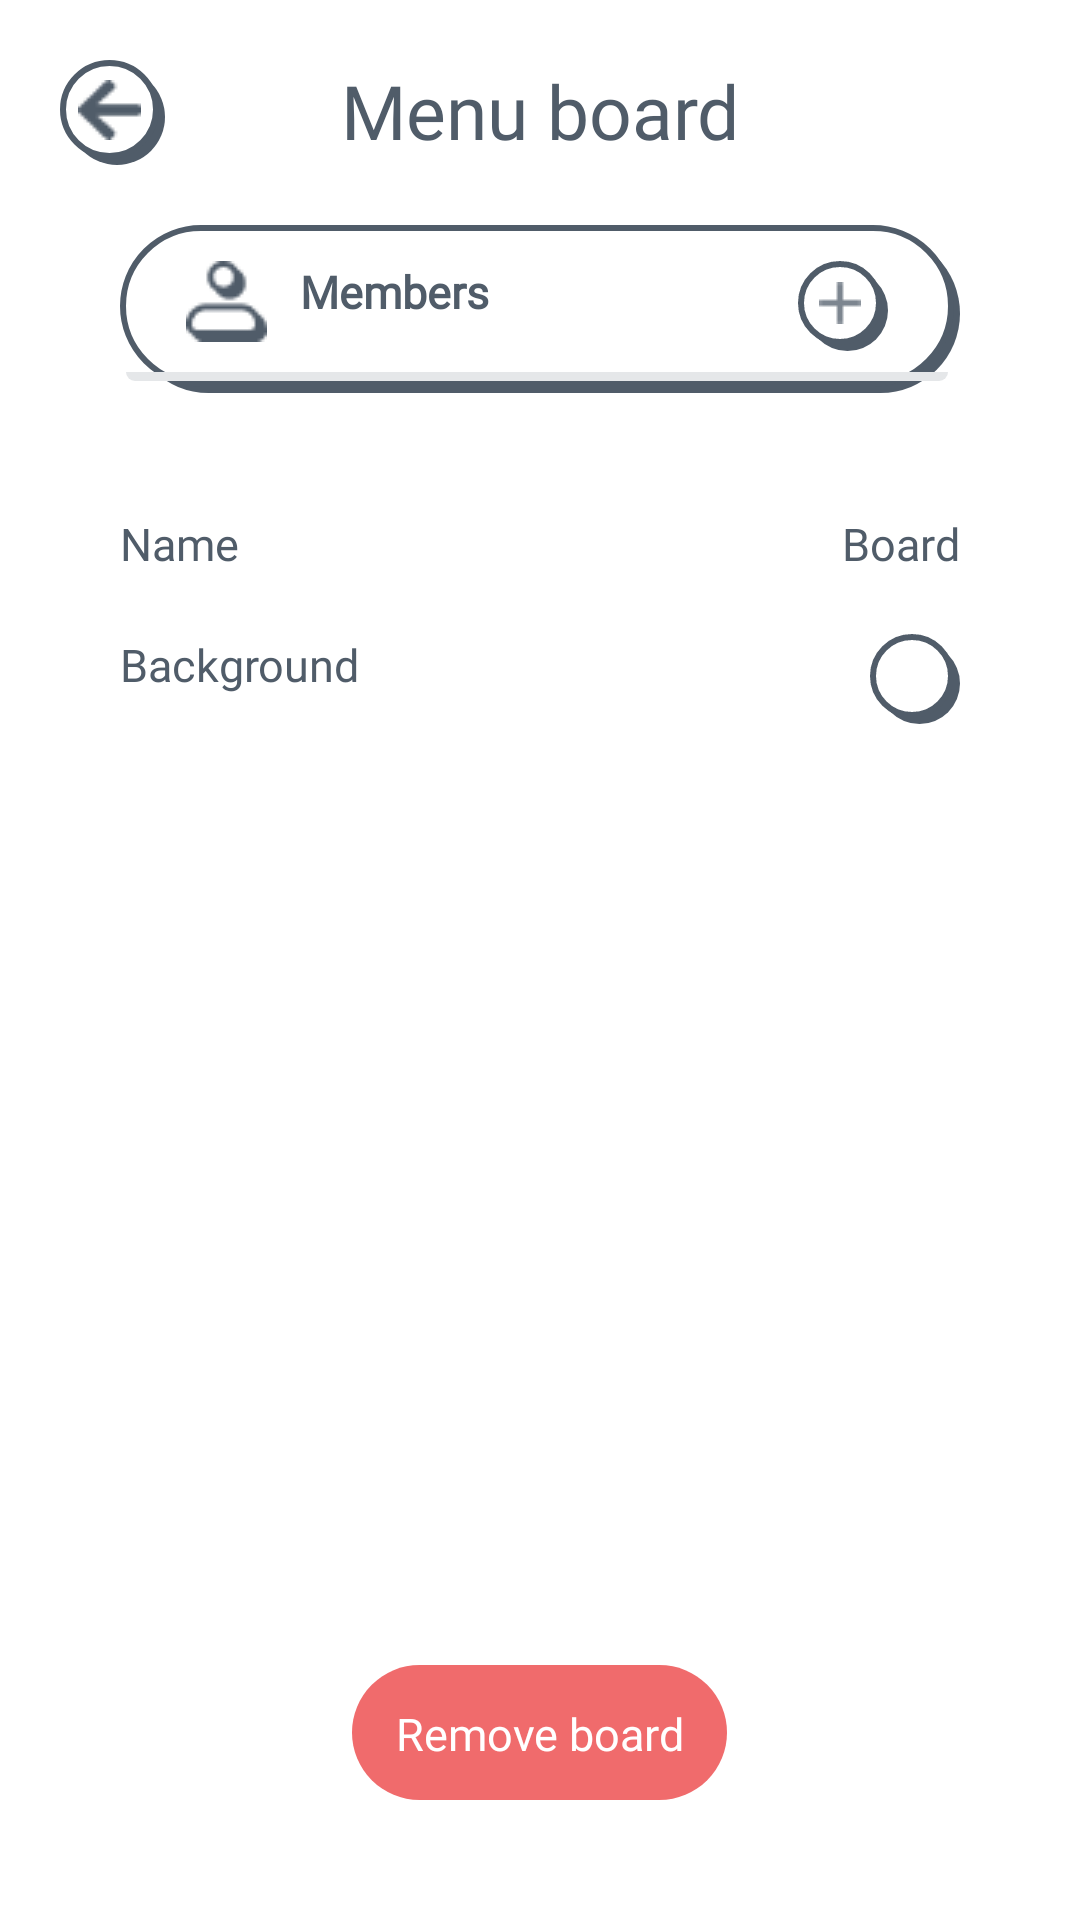

Here is an Android app screen rendered from its layout file. Give the layout XML and the strings, colors and styles it references.
<!-- AndroidManifest.xml: application theme Theme.TaskChecker -->
<!-- res/layout/board_settings_view_layout.xml -->
<?xml version="1.0" encoding="utf-8"?>
<LinearLayout xmlns:android="http://schemas.android.com/apk/res/android"
    android:layout_width="match_parent"
    android:layout_height="wrap_content"
    android:orientation="vertical">

    <RelativeLayout
        android:id="@+id/head"
        android:layout_width="match_parent"
        android:layout_height="wrap_content">
        <ImageButton
            android:id="@+id/btnBack"
            android:layout_width="35dp"
            android:layout_height="35dp"
            android:layout_marginStart="20dp"
            android:layout_marginTop="20dp"
            android:layout_marginEnd="20dp"
            android:layout_marginBottom="20dp"
            android:layout_alignParentLeft="true"
            android:src="@drawable/backicon"
            android:background="@drawable/rounded_border_shadow" />
        <TextView
            android:id="@+id/boardTitle"
            android:layout_width="match_parent"
            android:layout_height="wrap_content"
            android:layout_marginTop="20dp"
            android:text="Menu board"
            android:textSize="25dp"
            android:textColor="@color/black"
            android:fontFamily="@font/inter_black"
            android:textAlignment="center"
            android:gravity="center" />
    </RelativeLayout>

    <RelativeLayout
        android:id="@+id/addMemberView"
        android:layout_width="match_parent"
        android:layout_height="wrap_content"
        android:layout_centerInParent="true"
        android:layout_marginStart="40dp"
        android:layout_marginEnd="40dp"
        android:layout_marginBottom="40dp"
        android:layout_below="@+id/head"
        android:background="@drawable/rounded_border_shadow"
        android:orientation="vertical">

        <RelativeLayout
            android:id="@+id/memberView"
            android:layout_width="match_parent"
            android:layout_height="wrap_content"
            android:orientation="horizontal">

            <TextView
                android:layout_width="match_parent"
                android:layout_height="wrap_content"
                android:drawableStart="@drawable/membericon"
                android:fontFamily="@font/inter_black"
                android:paddingStart="20dp"
                android:paddingTop="10dp"
                android:paddingEnd="20dp"
                android:paddingBottom="10dp"
                android:text="   Members"
                android:textColor="@color/black"
                android:textSize="15sp"
                android:textStyle="bold" />

            <ImageButton
                android:id="@+id/btnAddMember"
                android:layout_width="30dp"
                android:layout_height="30dp"
                android:layout_alignParentRight="true"
                android:layout_marginTop="10dp"
                android:layout_marginEnd="20dp"
                android:background="@drawable/rounded_border_shadow"
                android:src="@drawable/addcardplus" />

        </RelativeLayout>

        <RelativeLayout
            android:id="@+id/membersView"
            android:layout_width="match_parent"
            android:layout_height="wrap_content"
            android:layout_below="@+id/memberView"
            android:background="@drawable/rounded_down_semi_border_shadow"


            android:paddingBottom="3dp">

            <ScrollView
                android:id="@+id/scrollView"
                android:layout_width="match_parent"
                android:layout_height="wrap_content">

                <LinearLayout
                    android:id="@+id/parentLayout"
                    android:layout_width="match_parent"
                    android:layout_height="wrap_content"
                    android:orientation="vertical">

                </LinearLayout>
            </ScrollView>
        </RelativeLayout>

    </RelativeLayout>
    
    <RelativeLayout
        android:id="@+id/boardTitleEdit"
        android:layout_width="wrap_content"

        android:layout_height="wrap_content"
        android:layout_marginStart="40dp"
        android:layout_marginEnd="40dp"
        android:layout_marginBottom="20dp"

        >
        <TextView
            android:layout_width="wrap_content"
            android:layout_height="wrap_content"
            android:text="Name"
            android:fontFamily="@font/inter_semibold"
            android:textColor="@color/black"
            android:textSize="15dp"
            />
        
        <RelativeLayout
            android:layout_width="wrap_content"
            android:layout_height="wrap_content"
            android:layout_alignParentEnd="true">


        <TextView

            android:id="@+id/boardTitleEditText"
            android:layout_width="wrap_content"
            android:layout_height="wrap_content"
            android:text="Board"
            android:background="@color/transparent"
            android:fontFamily="@font/inter_semibold"
            android:textColor="@color/black"
            android:textSize="15dp"
            />
        </RelativeLayout>

    </RelativeLayout>

    <RelativeLayout
        android:id="@+id/boardColorEdit"
        android:layout_width="wrap_content"

        android:layout_height="wrap_content"
        android:layout_marginStart="40dp"
        android:layout_marginEnd="40dp"
        android:layout_marginBottom="20dp"

        >
        <TextView
            android:layout_width="wrap_content"
            android:layout_height="wrap_content"
            android:text="Background"
            android:fontFamily="@font/inter_semibold"
            android:textColor="@color/black"
            android:textSize="15dp"
            />

        <RelativeLayout
            android:layout_width="wrap_content"
            android:layout_height="wrap_content"
            android:layout_alignParentEnd="true">


            <ImageButton
                android:layout_width="30dp"
                android:layout_height="30dp"
                android:background="@drawable/rounded_border_shadow"/>


        </RelativeLayout>



    </RelativeLayout>
    <RelativeLayout
        android:layout_width="match_parent"
        android:layout_height="match_parent"
        >
    <RelativeLayout
        android:layout_width="match_parent"
        android:layout_height="match_parent"
        android:layout_marginBottom="40dp">

        <View
            android:id="@+id/btnRemoveBoard"
            android:layout_width="125dp"
            android:layout_height="45dp"
            android:layout_alignParentBottom="true"
            android:layout_centerHorizontal="true"
            android:backgroundTint="@color/red"
            android:background="@drawable/rounded_border"/>
        <TextView

            android:layout_width="wrap_content"
            android:layout_height="wrap_content"
            android:layout_marginBottom="12dp"
            android:textSize="15dp"
            android:layout_alignParentBottom="true"
            android:layout_centerHorizontal="true"
            android:fontFamily="@font/inter_semibold"
            android:textColor="@color/white"
            android:text="Remove board"/>
    </RelativeLayout>
    </RelativeLayout>

</LinearLayout>
<!-- resources referenced by this layout -->
<resources>
  <color name="black">#505C69</color>
  <color name="red">#F06B6C</color>
  <color name="transparent">#00FFFFFF</color>
  <color name="white">#FFFFFF</color>
  <!-- drawable addcardplus: png bitmap (drawable, 189 bytes) -->
  <!-- drawable backicon: png bitmap (drawable, 445 bytes) -->
  <!-- drawable membericon: png bitmap (drawable, 740 bytes) -->
  <!-- drawable rounded_border (drawable) -->
  <?xml version="1.0" encoding="utf-8"?>
  <layer-list xmlns:android="http://schemas.android.com/apk/res/android">
  
  
      
      <item>
          <shape>
  
              <padding
                  android:left="2dp"
                  android:top="2dp"
                  android:right="2dp"
                  android:bottom="2dp"/>
  
              <corners android:radius="30dp"/>
          </shape>
      </item>
  </layer-list>
  <!-- drawable rounded_border_shadow (drawable) -->
  <?xml version="1.0" encoding="utf-8"?>
  <layer-list xmlns:android="http://schemas.android.com/apk/res/android">
  
      
      <item android:left="3dp" android:top="3dp">
          <shape>
              <solid android:color="?android:shadowColor"
                  android:id="@+id/shadow_layer"
                  />
  
              <padding
                  android:right="2dp"
                  android:bottom="2dp"
                />
              <corners android:radius="30dp"/>
          </shape>
      </item>
  
      
      <item>
          <shape>
              <solid android:color="?android:colorBackground"/>
              <stroke
                  android:width="2dp"
                  android:color="?android:shadowColor"/>
              <padding
                  android:left="2dp"
                  android:top="2dp"
                  android:right="2dp"
                  android:bottom="2dp"/>
              <corners android:radius="30dp"/>
          </shape>
      </item>
  </layer-list>
  <!-- drawable rounded_down_semi_border_shadow (drawable) -->
  <layer-list xmlns:android="http://schemas.android.com/apk/res/android">
      <item>
          <shape>
              <solid android:color="@color/blackTransparent10"/>
              <corners android:bottomLeftRadius="30dp" android:bottomRightRadius="30dp"/>
          </shape>
      </item>
  </layer-list>
  <style name="Theme.TaskChecker" parent="Base.Theme.TaskChecker" />
  <color name="blackTransparent10">#E5E7E9</color>
  <style name="Base.Theme.TaskChecker" parent="Theme.Material3.DayNight.NoActionBar">
          <item name="colorPrimary">@color/black</item>
          <item name="colorPrimaryDark">@color/blackTransparent80</item>
          <item name="colorAccent">@color/red</item>
          <item name="android:colorBackground">@color/white</item>
          <item name="android:shadowColor">@color/black</item>
          <item name="android:textColor">@color/black</item>
  
          
          <item name="colorWhite">@color/white</item>
          <item name="colorBlack">@color/black</item>
          <item name="colorBlackTransparent10">@color/blackTransparent10</item>
          <item name="colorBlackTransparent25">@color/blackTransparent25</item>
          <item name="colorBlackTransparent75">@color/blackTransparent75</item>
          <item name="colorBlackTransparent80">@color/blackTransparent80</item>
          <item name="colorRed">@color/red</item>
          <item name="colorGreen">@color/green</item>
          <item name="colorTransparent">@color/transparent</item>
      </style>
  <color name="blackTransparent80">#78818B</color>
  <color name="blackTransparent25">#D3D6D9</color>
  <color name="blackTransparent75">#505C69</color>
  <color name="green">#57C3BE</color>
</resources>
